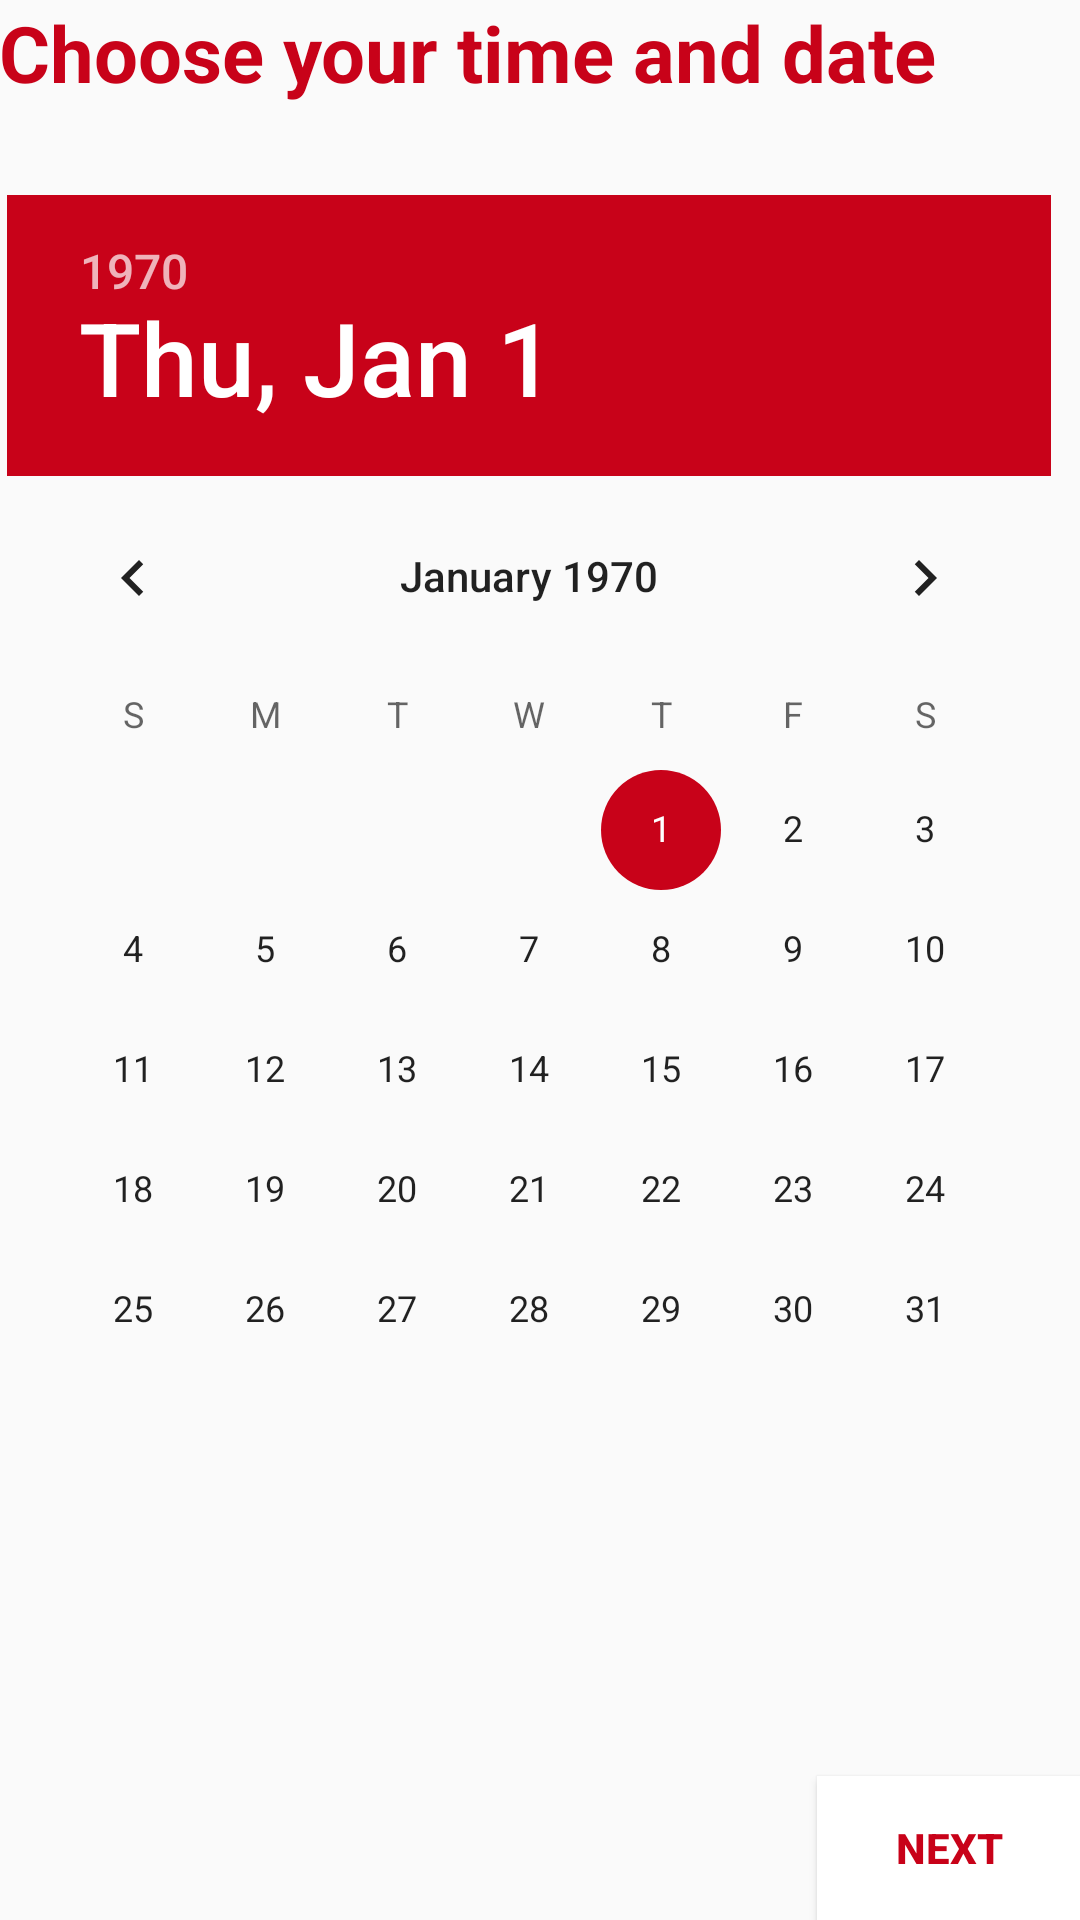

Produce the Android XML layout that renders to this screen, including the resource entries it uses.
<!-- AndroidManifest.xml: application theme AppTheme -->
<!-- res/layout/activity_get_date.xml -->
<?xml version="1.0" encoding="utf-8"?>
<RelativeLayout xmlns:android="http://schemas.android.com/apk/res/android"
    xmlns:tools="http://schemas.android.com/tools"
    android:id="@+id/activity_get_time"
    android:layout_width="match_parent"
    android:layout_height="match_parent"
    android:paddingBottom="@dimen/activity_vertical_margin"
    android:paddingLeft="@dimen/activity_horizontal_margin"
    android:paddingRight="@dimen/activity_horizontal_margin"
    android:paddingTop="@dimen/activity_vertical_margin"
    tools:context="in.kodex.example.yourbox.getTime">


    <TextView
        android:text="Choose your time and date"
        android:layout_width="wrap_content"
        android:textSize="26dp"
        android:textStyle="bold"
        android:textColor="#c80219"
        android:layout_height="wrap_content"
        android:id="@+id/textView3"
        android:layout_alignParentTop="true"
        android:layout_alignParentLeft="true"
        android:layout_alignParentStart="true" />

    <DatePicker
        android:layout_width="wrap_content"
        android:layout_height="wrap_content"
        android:id="@+id/DatePicker"
        android:layout_below="@+id/textView3"
        android:layout_alignParentRight="true"
        android:layout_alignParentEnd="true"
        android:layout_marginRight="10dp"
        android:layout_marginEnd="10dp"
        android:layout_marginTop="30dp" />

    <Button
        android:text="Next"
        android:textStyle="bold"
        android:background="#fff"
        android:elevation="3dp"
        android:textColor="#c80219"
        android:layout_width="wrap_content"
        android:layout_height="wrap_content"
        android:id="@+id/Next"
        android:layout_alignParentBottom="true"
        android:layout_alignParentRight="true"
        android:layout_alignParentEnd="true" />
</RelativeLayout>
<!-- resources referenced by this layout -->
<resources>
  <style name="AppTheme" parent="Theme.AppCompat.Light.NoActionBar">
          
          <item name="colorPrimaryDark">#fa001d</item>
          <item name="colorAccent">#c80219</item>
          <item name="android:textColorHint">#c80219</item>
      </style>
</resources>
